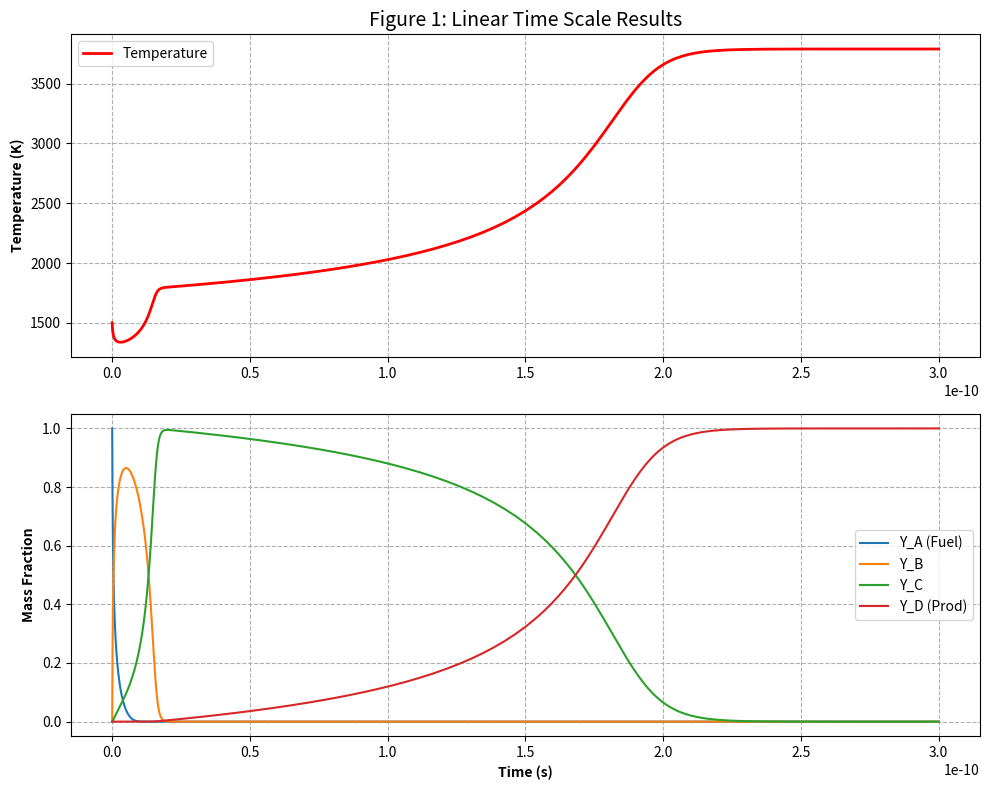
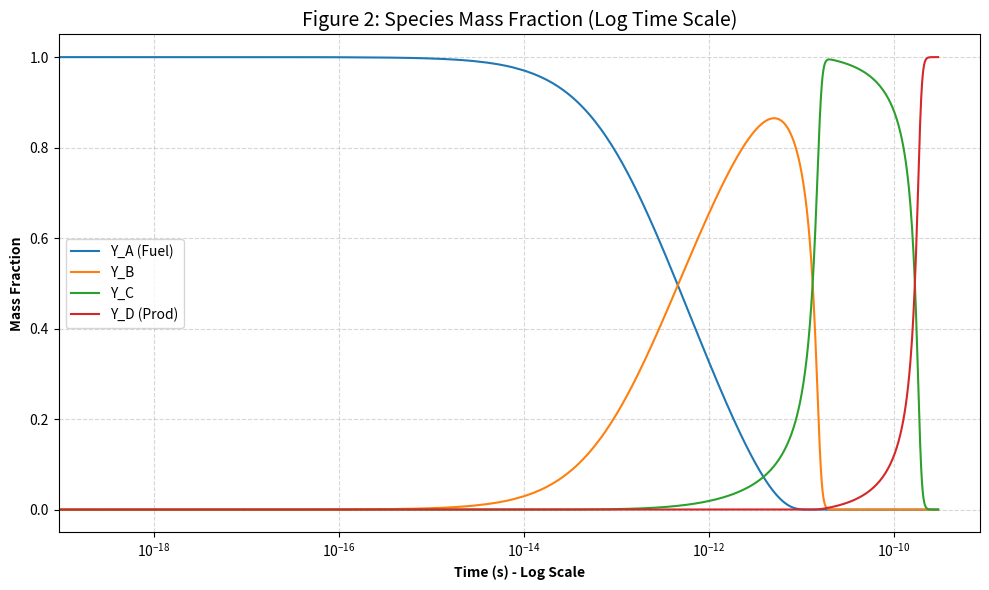

The matplotlib source for these figures, in order:
import numpy as np
import matplotlib.pyplot as plt
from scipy.integrate import solve_ivp

# ==========================================
# 1. PHYSICAL CONSTANTS
# ==========================================
R_univ = 8.314        # J/(mol K)
rho0   = 200.0        # kg/m^3

# Pre-exponential Factors (1/s)
A1 = np.exp(44.0)
A2 = np.exp(40.0)
A3 = np.exp(30.0)

# Activation Energies (J/mol)
E1 = 190000.0
E2 = 180000.0
E3 = 140000.0

# Heat of Reaction (J/kg)
dH1 = 2.7e5
dH2 = -8.0e5
dH3 = -4.0e6

# Specific Heats (J/kg K)
Cv_A = 1200.0
Cv_B = 1200.0
Cv_C = 2000.0
Cv_D = 2000.0

# ==========================================
# 2. THE ODE SYSTEM
# ==========================================
def combustion_ode(t, U):
    Y_A, Y_B, Y_C, Y_D, T = U
    
    # Safety Check
    if T < 200: T = 200
    
    # Reaction Rates (Arrhenius)
    k1 = A1 * np.exp(-E1 / (R_univ * T))
    r1 = k1 * rho0 * Y_A
    
    k2 = A2 * np.exp(-E2 / (R_univ * T))
    r2 = k2 * rho0 * Y_B
    
    k3 = A3 * np.exp(-E3 / (R_univ * T))
    r3 = k3 * rho0 * Y_C
    
    # Mixture Cv
    Cv_mix = Y_A*Cv_A + Y_B*Cv_B + Y_C*Cv_C + Y_D*Cv_D
    
    # Source Terms
    dYA_dt = -r1 / rho0
    dYB_dt = (r1 - r2) / rho0
    dYC_dt = (r2 - r3) / rho0
    dYD_dt = r3 / rho0
    
    heat_release = r1*dH1 + r2*dH2 + r3*dH3
    dT_dt = -heat_release / (rho0 * Cv_mix)
    
    return [dYA_dt, dYB_dt, dYC_dt, dYD_dt, dT_dt]

# ==========================================
# 3. SOLVER & PLOTTING
# ==========================================
def run_and_plot():
    print("Running SciPy Stiff Solver (BDF)...")
    
    # Initial Conditions & Time
    y0 = [1.0, 0.0, 0.0, 0.0, 1500.0]
    t_span = (0.0, 0.3e-9) # 10 nanoseconds
    
    # Solve using BDF (Implicit)
    sol = solve_ivp(combustion_ode, t_span, y0, method='BDF', rtol=1e-6, atol=1e-10)
    
    if not sol.success:
        print("Solver Failed!")
        return

    # --- FIGURE 1: LINEAR SCALE (Temp + Species) ---
    plt.figure(figsize=(10, 8))
    
    # Subplot 1: Temperature
    plt.subplot(2, 1, 1)
    plt.plot(sol.t, sol.y[4], 'r-', linewidth=2, label='Temperature')
    plt.ylabel('Temperature (K)', fontweight='bold')
    plt.title('Figure 1: Linear Time Scale Results', fontsize=14)
    plt.grid(True, linestyle='--')
    plt.legend()
    
    # Subplot 2: Species
    plt.subplot(2, 1, 2)
    plt.plot(sol.t, sol.y[0], label='Y_A (Fuel)')
    plt.plot(sol.t, sol.y[1], label='Y_B')
    plt.plot(sol.t, sol.y[2], label='Y_C')
    plt.plot(sol.t, sol.y[3], label='Y_D (Prod)')
    plt.xlabel('Time (s)', fontweight='bold')
    plt.ylabel('Mass Fraction', fontweight='bold')
    plt.grid(True, linestyle='--')
    plt.legend()
    
    plt.tight_layout()
    plt.savefig('linear_results_open_source.png')
    
    # --- FIGURE 2: LOG SCALE (Species ONLY) ---
    plt.figure(figsize=(10, 6))
    
    plt.plot(sol.t, sol.y[0], label='Y_A (Fuel)')
    plt.plot(sol.t, sol.y[1], label='Y_B')
    plt.plot(sol.t, sol.y[2], label='Y_C')
    plt.plot(sol.t, sol.y[3], label='Y_D (Prod)')
    
    # LOG MAGIC HERE
    plt.xscale('log')
    
    plt.title('Figure 2: Species Mass Fraction (Log Time Scale)', fontsize=14)
    plt.xlabel('Time (s) - Log Scale', fontweight='bold')
    plt.ylabel('Mass Fraction', fontweight='bold')
    plt.grid(True, which="both", linestyle='--', alpha=0.5)
    plt.legend()
    
    plt.tight_layout()
    plt.savefig('log_species_open_source.png')
    
    print("Graphs saved as 'linear_results_open_source.png' and 'log_species_open_source.png'")
    # plt.show() # Uncomment to see pop-ups

if __name__ == "__main__":
    run_and_plot()